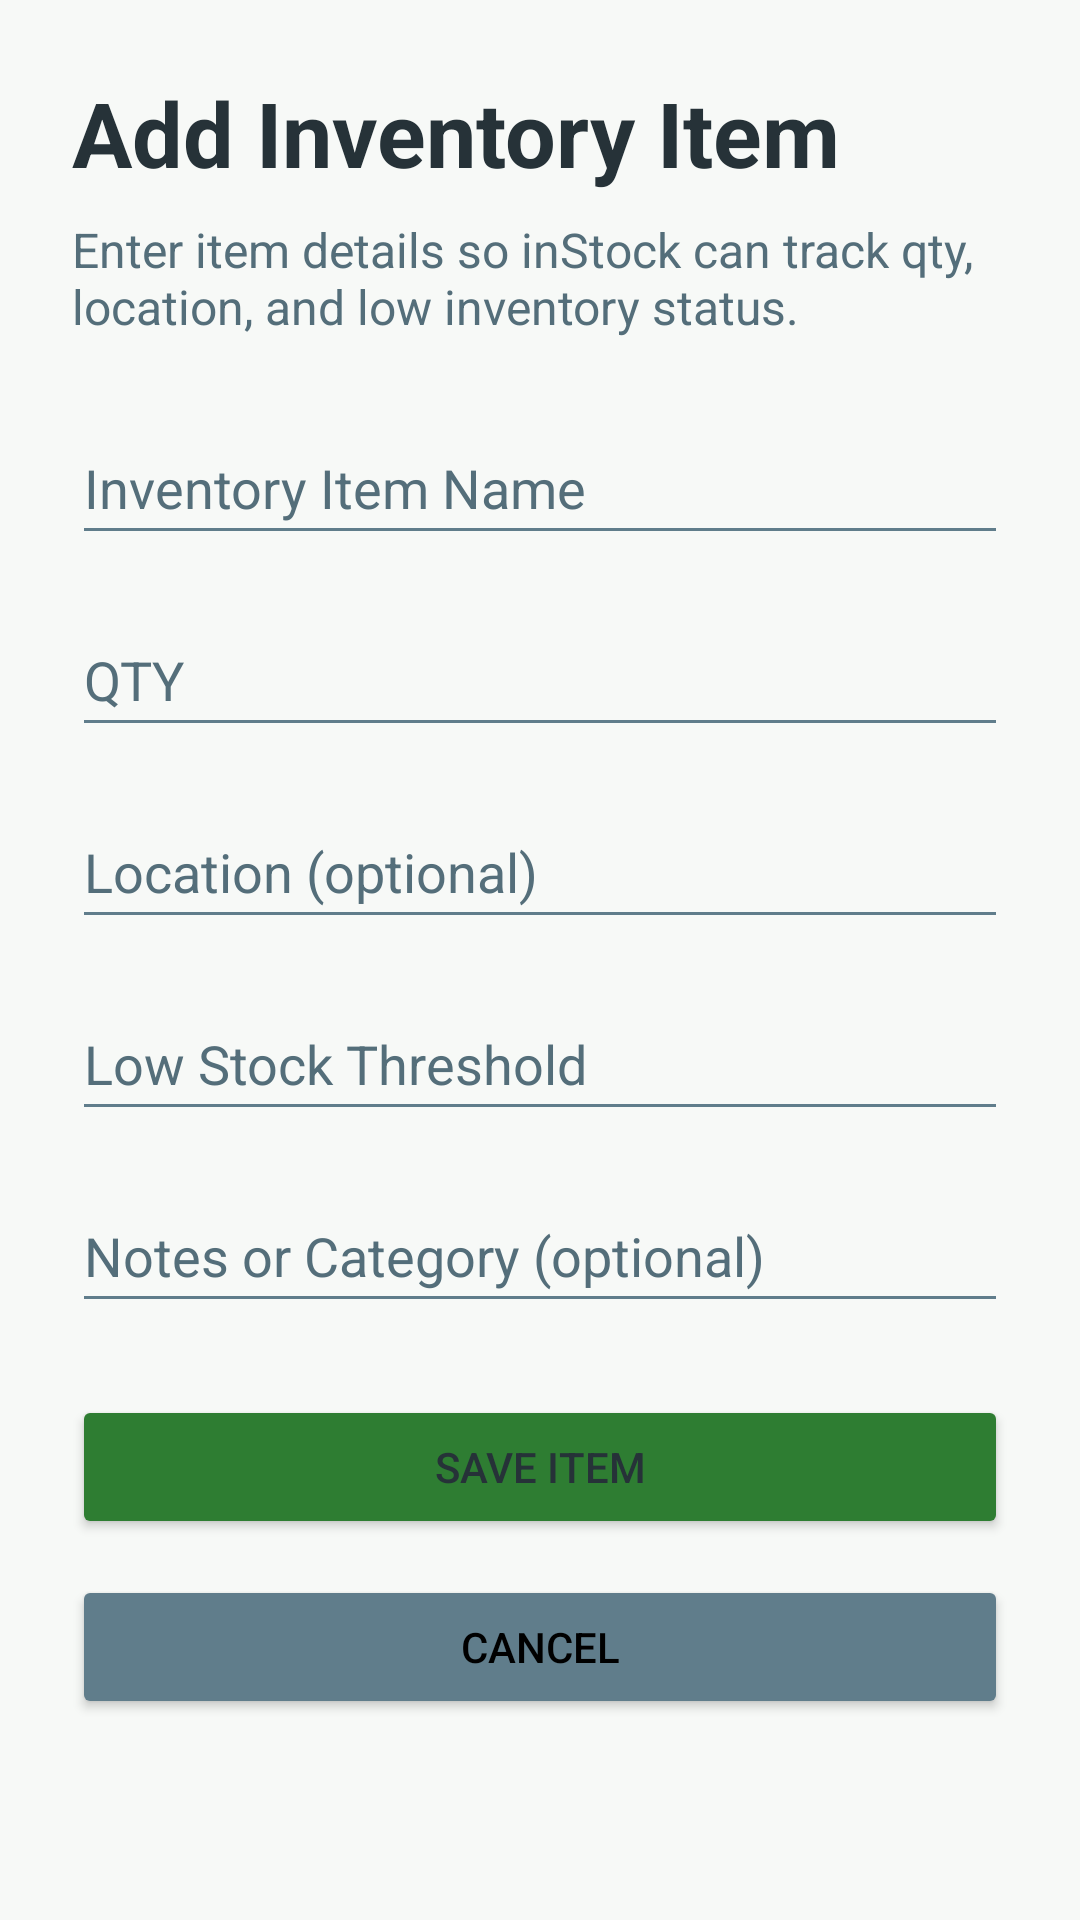

This screen was rendered from an Android layout file. Write that file and the resources it references.
<!-- AndroidManifest.xml: application theme Theme.inStock -->
<!-- res/layout/fragment_add_item.xml -->
<?xml version="1.0" encoding="utf-8"?>
<ScrollView xmlns:android="http://schemas.android.com/apk/res/android"
    xmlns:tools="http://schemas.android.com/tools"
    android:background="@color/instock_background"
    android:layout_width="match_parent"
    android:layout_height="match_parent"
    android:fillViewport="true">

    
    <LinearLayout
        android:layout_width="match_parent"
        android:layout_height="wrap_content"
        android:orientation="vertical"
        android:padding="24dp">

        
        <TextView
            android:id="@+id/addItemTitleTextView"
            android:layout_width="match_parent"
            android:layout_height="wrap_content"
            android:text="@string/add_inventory_item"
            android:textSize="30sp"
            android:textStyle="bold"
            android:textColor="@color/instock_text_primary" />

        <TextView
            android:id="@+id/addItemSubtitleTextView"
            android:layout_width="match_parent"
            android:layout_height="wrap_content"
            android:layout_marginTop="8dp"
            android:layout_marginBottom="24dp"
            android:text="@string/add_item_subtitle"
            android:textColor="#546E7A"
            android:textSize="16sp" />

        
        <EditText
            android:id="@+id/itemNameEditText"
            android:layout_width="match_parent"
            android:layout_height="wrap_content"
            android:layout_marginBottom="16dp"
            android:autofillHints="name"
            android:hint="@string/inv_item_name_hint"
            android:inputType="textCapWords"
            android:minHeight="48dp"
            android:textColorHint="#546E7A"
            tools:ignore="VisualLintTextFieldSize" />

        
        <EditText
            android:id="@+id/itemQuantityEditText"
            android:layout_width="match_parent"
            android:layout_height="wrap_content"
            android:layout_marginBottom="16dp"
            android:autofillHints="quantity"
            android:hint="@string/qty_hint"
            android:inputType="number"
            android:minHeight="48dp"
            android:textColorHint="#546E7A"
            tools:ignore="VisualLintTextFieldSize" />

        
        <EditText
            android:id="@+id/itemLocationEditText"
            android:layout_width="match_parent"
            android:layout_height="wrap_content"
            android:layout_marginBottom="16dp"
            android:hint="@string/location_hint"
            android:importantForAutofill="no"
            android:inputType="textCapWords"
            android:minHeight="48dp"
            android:textColorHint="#546E7A"
            tools:ignore="VisualLintTextFieldSize" />

        
        <EditText
            android:id="@+id/lowStockThresholdEditText"
            android:layout_width="match_parent"
            android:layout_height="wrap_content"
            android:layout_marginBottom="16dp"
            android:autofillHints="low_stock_threshold"
            android:hint="@string/low_stock_threshold"
            android:inputType="number"
            android:minHeight="48dp"
            android:textColorHint="#546E7A"
            tools:ignore="VisualLintTextFieldSize" />

        
        <EditText
            android:id="@+id/itemNotesEditText"
            android:layout_width="match_parent"
            android:layout_height="wrap_content"
            android:layout_gravity="top"
            android:layout_marginBottom="24dp"
            android:hint="@string/notes_hint"
            android:importantForAutofill="no"
            android:inputType="textCapSentences"
            android:minHeight="48dp"
            android:minLines="3"
            android:textColorHint="#546E7A"
            tools:ignore="VisualLintTextFieldSize" />

        
        <Button
            android:id="@+id/saveItemButton"
            android:layout_width="match_parent"
            android:layout_height="wrap_content"
            android:text="@string/save_item"
            android:backgroundTint="@color/instock_primary"
            tools:ignore="VisualLintButtonSize" />

        
        <Button
            android:id="@+id/cancelAddItemButton"
            android:layout_width="match_parent"
            android:layout_height="wrap_content"
            android:layout_marginTop="12dp"
            android:backgroundTint="@color/instock_secondary_action"
            android:text="@string/cancel"
            android:textColor="#000000"
            tools:ignore="VisualLintButtonSize" />

    </LinearLayout>
</ScrollView>
<!-- resources referenced by this layout -->
<resources>
  <color name="instock_background">#F7F9F7</color>
  <color name="instock_primary">#2E7D32</color>
  <color name="instock_secondary_action">#607D8B</color>
  <color name="instock_text_primary">#263238</color>
  <string name="add_inventory_item">Add Inventory Item</string>
  <string name="add_item_subtitle">Enter item details so inStock can track qty, location, and low inventory status.</string>
  <string name="cancel">Cancel</string>
  <string name="inv_item_name_hint">Inventory Item Name</string>
  <string name="location_hint">Location (optional)</string>
  <string name="low_stock_threshold">Low Stock Threshold</string>
  <string name="notes_hint">Notes or Category (optional)</string>
  <string name="qty_hint">QTY</string>
  <string name="save_item">Save Item</string>
  <style name="Theme.inStock" parent="Base.Theme.InStock">
          
      </style>
  <style name="Base.Theme.InStock" parent="Theme.Material3.DayNight.NoActionBar">
          <item name="colorPrimary">@color/instock_primary</item>
          <item name="colorPrimaryDark">@color/instock_primary_dark</item>
          <item name="colorAccent">@color/instock_primary</item>
          <item name="android:windowBackground">@color/instock_background</item>
          <item name="android:navigationBarColor">@color/instock_background</item>
          <item name="android:statusBarColor">@color/instock_primary_dark</item>
          
          <item name="android:textColorPrimary">@color/instock_text_primary</item>
          <item name="android:textColorSecondary">@color/instock_text_secondary</item>
          <item name="colorSurface">@color/instock_surface</item>
          <item name="android:colorBackground">@color/instock_background</item>
      </style>
  <color name="instock_primary_dark">#1B5E20</color>
  <color name="instock_text_secondary">#607D8B</color>
  <color name="instock_surface">#FFFFFFFF</color>
</resources>
